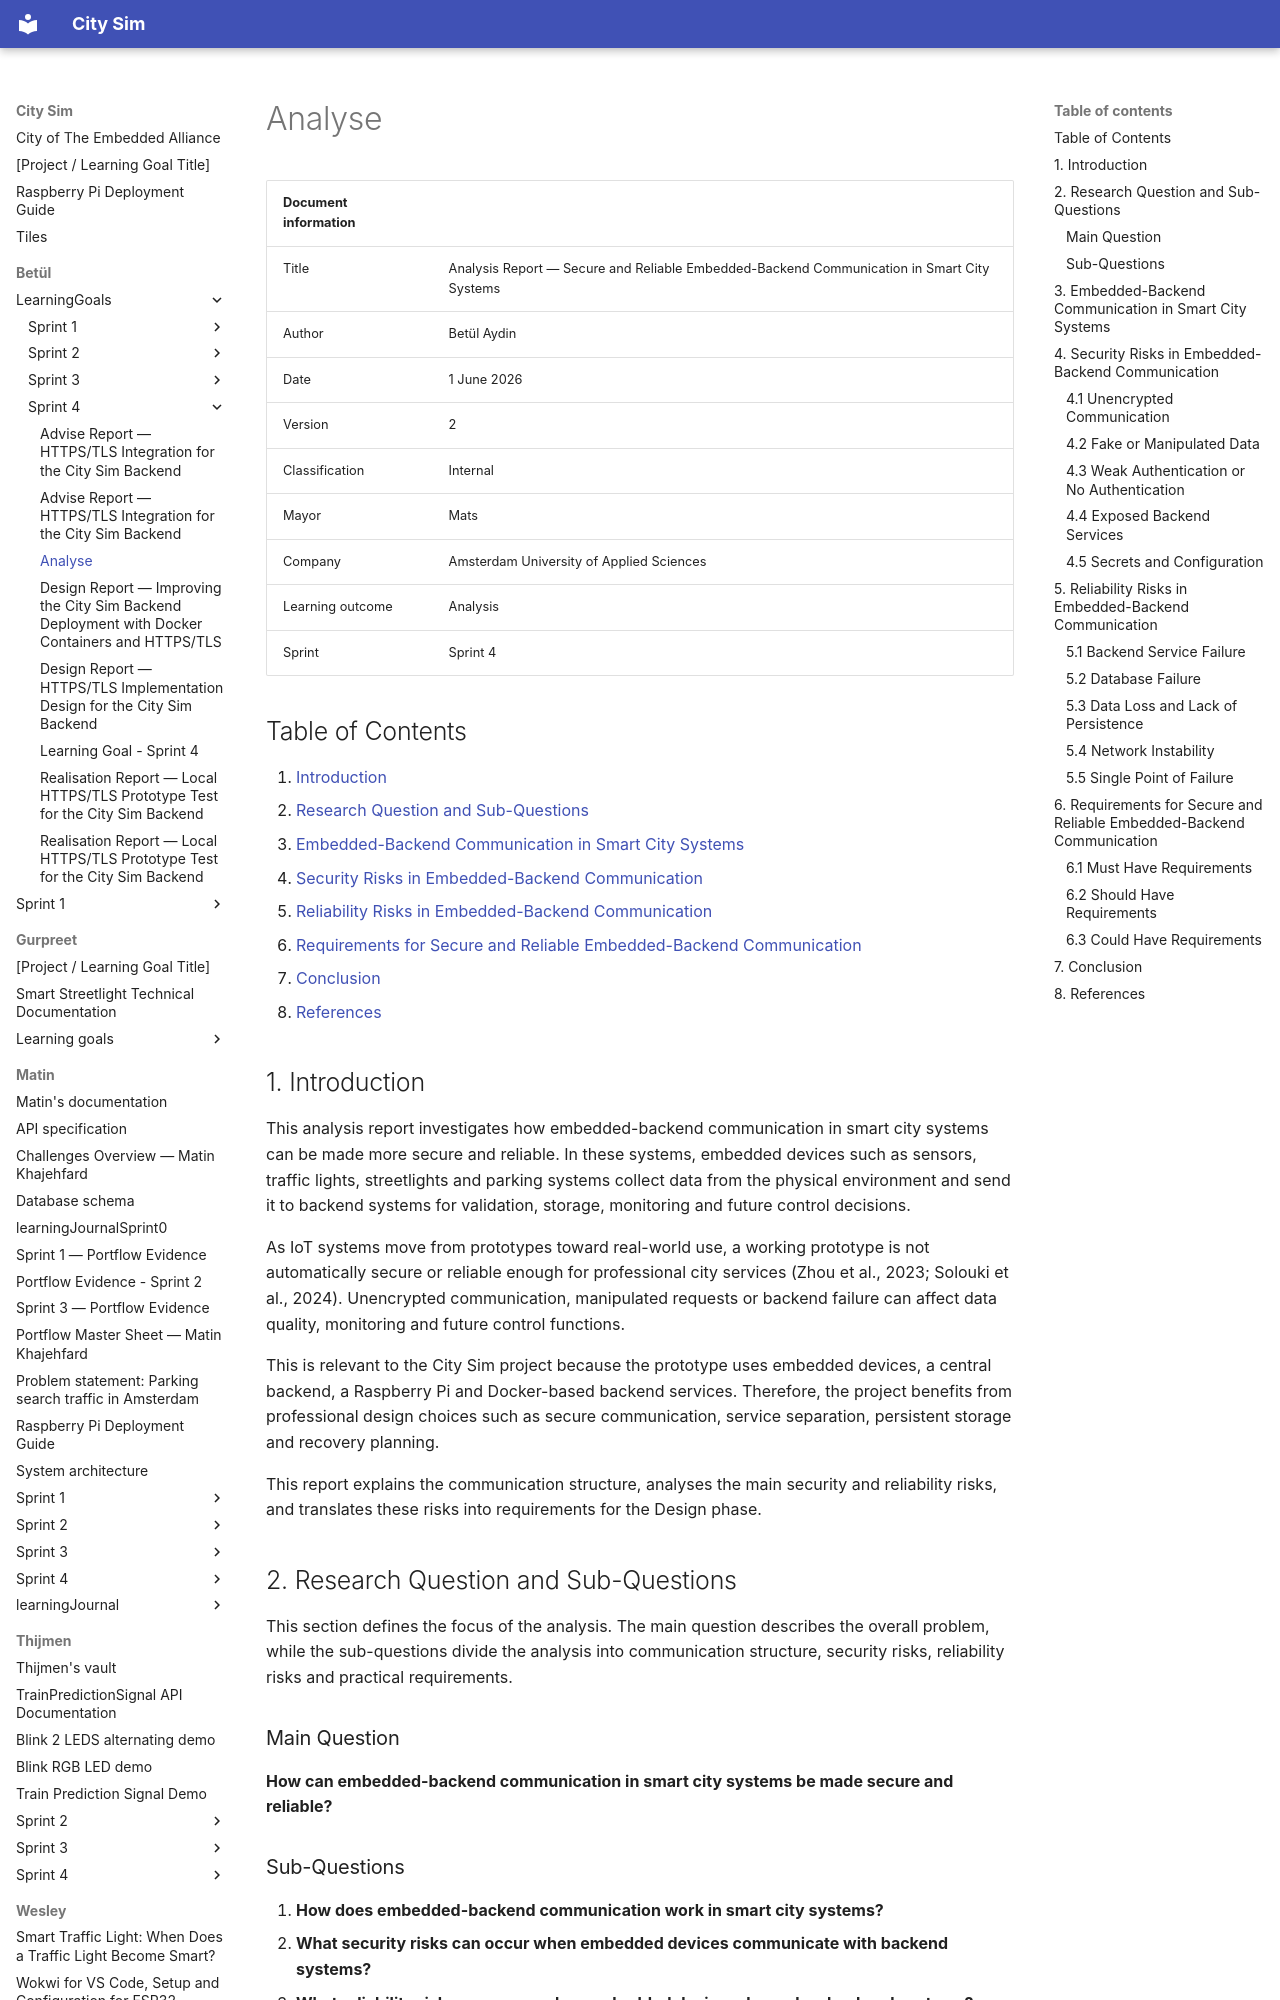

repository: guruITA/smart-city-sim · page: Betül/LearningGoals/Sprint 4/Analyse/index.html · generator: mkdocs

# Analyse

| Document information | |
|---|---|
| Title | Analysis Report — Secure and Reliable Embedded-Backend Communication in Smart City Systems |
| Author | Betül Aydin |
| Date | 1 June 2026 |
| Version | 2 |
| Classification | Internal |
| Mayor | Mats |
| Company | Amsterdam University of Applied Sciences |
| Learning outcome | Analysis |
| Sprint | Sprint 4 |

## Table of Contents

1. [Introduction](#1-introduction)  
2. [Research Question and Sub-Questions](#2-research-question-and-sub-questions)  
3. [Embedded-Backend Communication in Smart City Systems](#3-embedded-backend-communication-in-smart-city-systems)  
4. [Security Risks in Embedded-Backend Communication](#4-security-risks-in-embedded-backend-communication)  
5. [Reliability Risks in Embedded-Backend Communication](#5-reliability-risks-in-embedded-backend-communication)  
6. [Requirements for Secure and Reliable Embedded-Backend Communication](#6-requirements-for-secure-and-reliable-embedded-backend-communication)  
7. [Conclusion](#7-conclusion)  
8. [References](#8-references)

## 1. Introduction

This analysis report investigates how embedded-backend communication in smart city systems can be made more secure and reliable. In these systems, embedded devices such as sensors, traffic lights, streetlights and parking systems collect data from the physical environment and send it to backend systems for validation, storage, monitoring and future control decisions.

As IoT systems move from prototypes toward real-world use, a working prototype is not automatically secure or reliable enough for professional city services (Zhou et al., 2023; Solouki et al., 2024). Unencrypted communication, manipulated requests or backend failure can affect data quality, monitoring and future control functions.

This is relevant to the City Sim project because the prototype uses embedded devices, a central backend, a Raspberry Pi and Docker-based backend services. Therefore, the project benefits from professional design choices such as secure communication, service separation, persistent storage and recovery planning.

This report explains the communication structure, analyses the main security and reliability risks, and translates these risks into requirements for the Design phase.

## 2. Research Question and Sub-Questions

This section defines the focus of the analysis. The main question describes the overall problem, while the sub-questions divide the analysis into communication structure, security risks, reliability risks and practical requirements.

### Main Question

**How can embedded-backend communication in smart city systems be made secure and reliable?**

### Sub-Questions

1. **How does embedded-backend communication work in smart city systems?**
2. **What security risks can occur when embedded devices communicate with backend systems?**
3. **What reliability risks can occur when embedded devices depend on backend systems?**
4. **What requirements are needed to make embedded-backend communication secure and reliable?**
